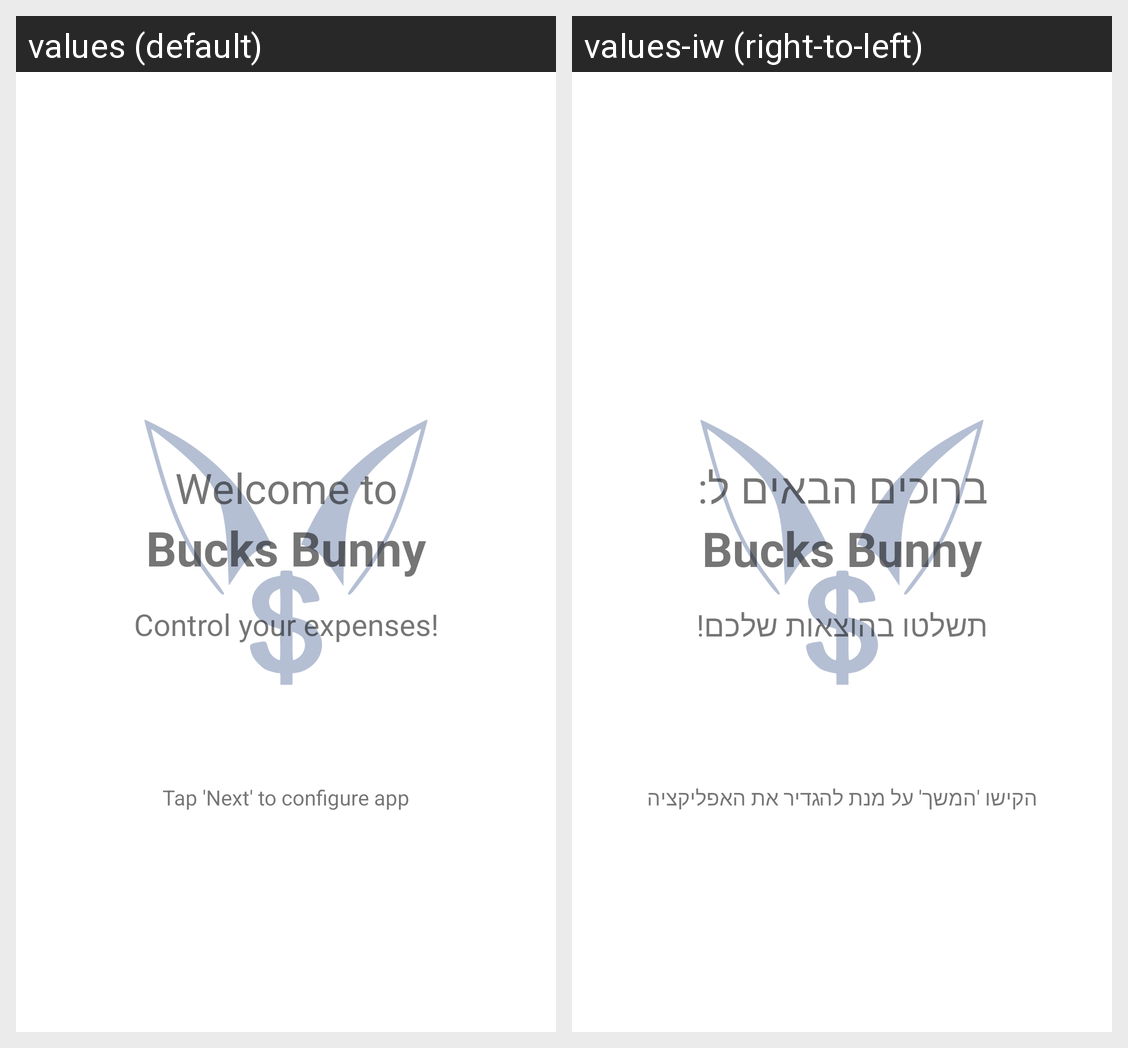

For this localized Android screen grid, give each drawn string resource with its value in every locale shown.
Android screen res/layout/onboarding_welcome_fragment.xml rendered under 2 locales, left to right: values (default), values-iw (right-to-left). Device: Nexus 5 (rendered at 1080×1920; each locale shown at half size, 540×960, under a caption strip naming it); theme AppTheme.
Strings drawn on this screen, with the default value and each locale's value (text and hints the layout hard-codes, and strings that could not be matched under every locale, appear in the picture but are not listed):

onboarding_welcome
  values: Welcome to
  values-iw: ברוכים הבאים ל:

app_name
  values: Bucks Bunny
  values-iw: Bucks Bunny  [not translated; the default value is used]

onboarding_expenses_slogan
  values: Control your expenses!
  values-iw: תשלטו בהוצאות שלכם!

onboarding_welcome_instructions
  values: Tap 'Next' to configure app
  values-iw: הקישו 'המשך' על מנת להגדיר את האפליקציה
